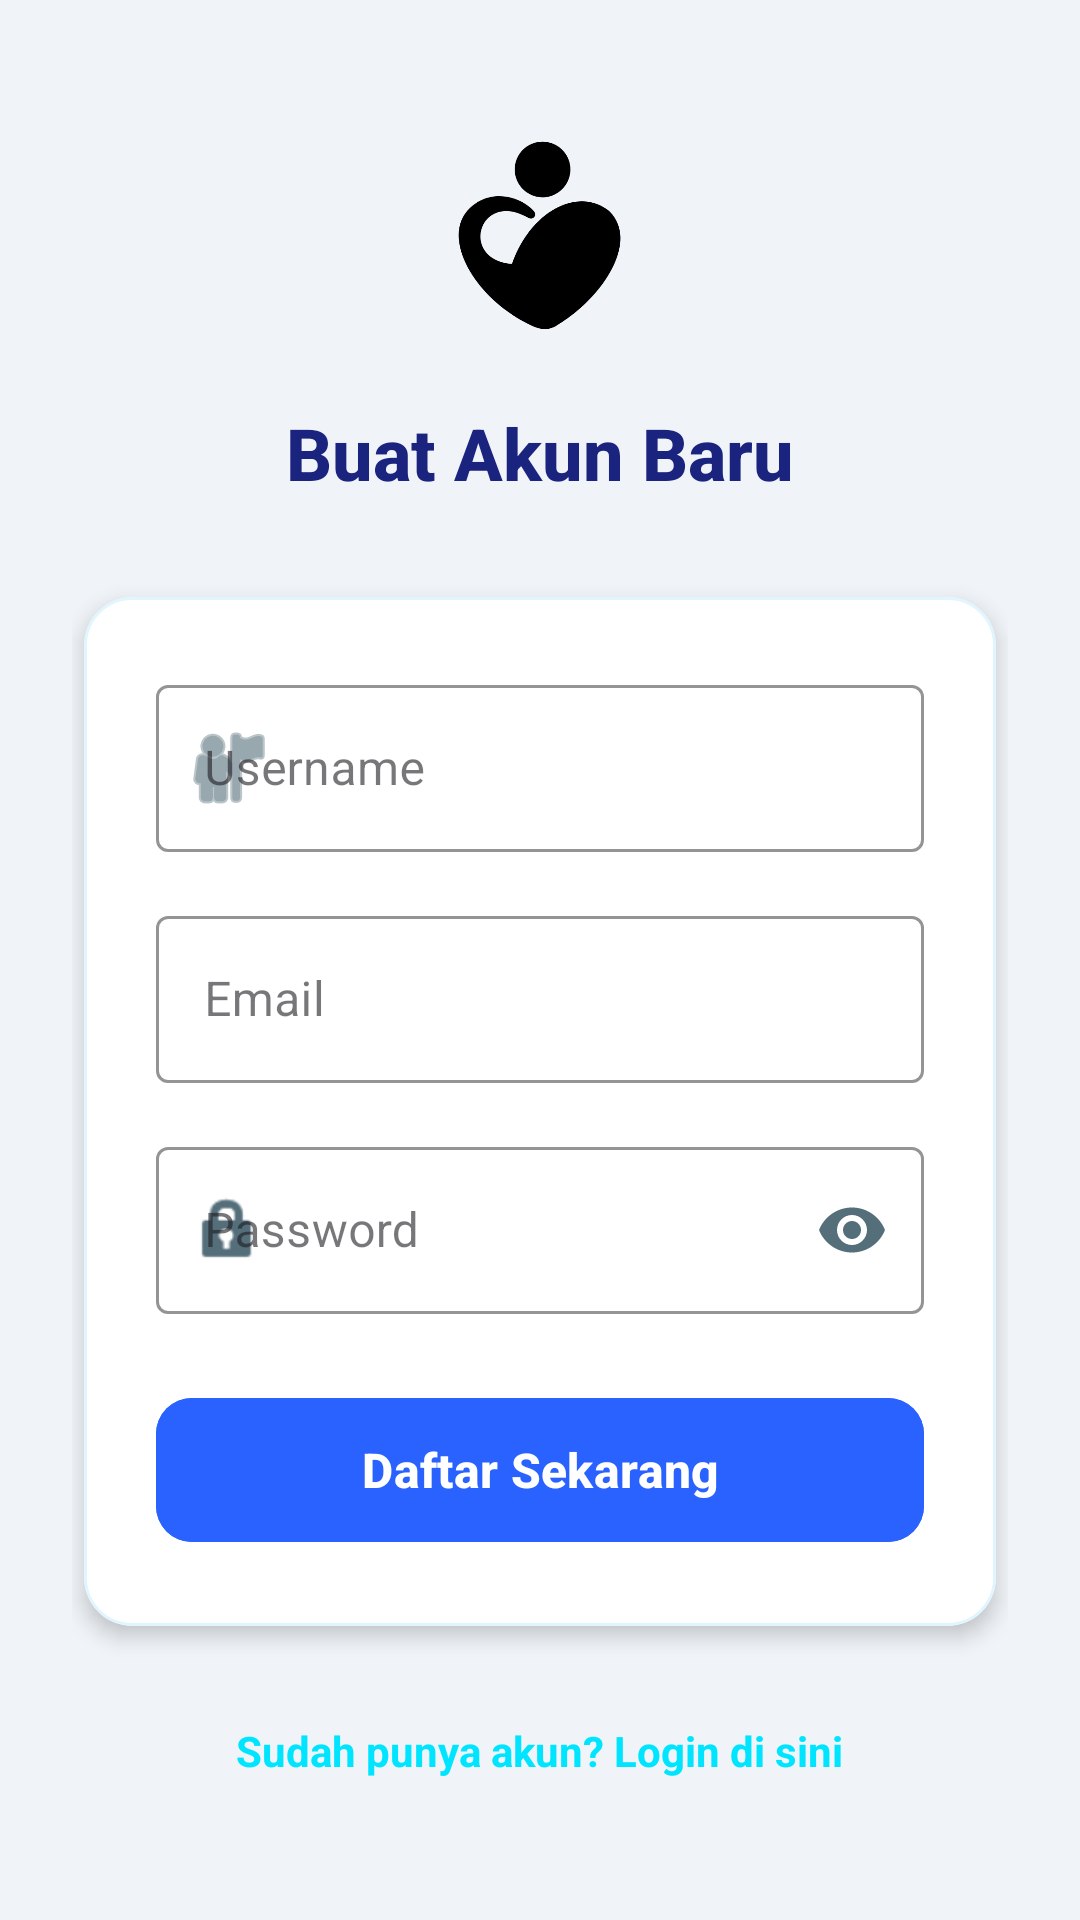

Android layout source for this screen:
<!-- AndroidManifest.xml: application theme Theme.SadarDiri -->
<!-- res/layout/activity_register.xml -->
<?xml version="1.0" encoding="utf-8"?>
<ScrollView xmlns:android="http://schemas.android.com/apk/res/android"
    xmlns:app="http://schemas.android.com/apk/res-auto"
    xmlns:tools="http://schemas.android.com/tools"
    android:layout_width="match_parent"
    android:layout_height="match_parent"
    android:background="@color/background"
    android:fillViewport="true"
    tools:context=".ui.RegisterActivity">

    <LinearLayout
        android:layout_width="match_parent"
        android:layout_height="wrap_content"
        android:gravity="center"
        android:orientation="vertical"
        android:padding="24dp">

        <ImageView
            android:id="@+id/ivAppLogoReg"
            android:layout_width="80dp"
            android:layout_height="80dp"
            android:layout_marginBottom="16dp"
            android:contentDescription="Logo Sadar Diri"
            android:src="@drawable/ic_logo" />

        <TextView
            android:layout_width="wrap_content"
            android:layout_height="wrap_content"
            android:layout_marginBottom="32dp"
            android:fontFamily="sans-serif-medium"
            android:text="Buat Akun Baru"
            android:textColor="@color/text_primary"
            android:textSize="24sp"
            android:textStyle="bold" />

        <com.google.android.material.card.MaterialCardView
            android:layout_width="match_parent"
            android:layout_height="wrap_content"
            android:layout_marginHorizontal="4dp"
            app:cardBackgroundColor="@color/card_background"
            app:cardCornerRadius="16dp"
            app:cardElevation="4dp"
            app:strokeColor="@color/surface_variant"
            app:strokeWidth="1dp">

            <LinearLayout
                android:layout_width="match_parent"
                android:layout_height="wrap_content"
                android:orientation="vertical"
                android:padding="24dp">

                <com.google.android.material.textfield.TextInputLayout
                    style="@style/Widget.MaterialComponents.TextInputLayout.OutlinedBox"
                    android:layout_width="match_parent"
                    android:layout_height="wrap_content"
                    android:layout_marginBottom="16dp"
                    android:hint="Username"
                    app:boxStrokeColor="@color/primary"
                    app:hintTextColor="@color/primary"
                    app:startIconDrawable="@android:drawable/ic_menu_myplaces"
                    app:startIconTint="@color/text_secondary">

                    <com.google.android.material.textfield.TextInputEditText
                        android:id="@+id/etUsername"
                        android:layout_width="match_parent"
                        android:layout_height="wrap_content"
                        android:inputType="textPersonName"
                        android:textColor="@color/text_primary"
                        android:textColorHint="@color/text_secondary" />
                </com.google.android.material.textfield.TextInputLayout>

                <com.google.android.material.textfield.TextInputLayout
                    style="@style/Widget.MaterialComponents.TextInputLayout.OutlinedBox"
                    android:layout_width="match_parent"
                    android:layout_height="wrap_content"
                    android:layout_marginBottom="16dp"
                    android:hint="Email"
                    app:boxStrokeColor="@color/primary"
                    app:hintTextColor="@color/primary"
                    app:startIconDrawable="@drawable/ic_email"
                    app:startIconTint="@color/text_secondary">

                    <com.google.android.material.textfield.TextInputEditText
                        android:id="@+id/etEmailRegister"
                        android:layout_width="match_parent"
                        android:layout_height="wrap_content"
                        android:inputType="textEmailAddress"
                        android:textColor="@color/text_primary"
                        android:textColorHint="@color/text_secondary" />
                </com.google.android.material.textfield.TextInputLayout>

                <com.google.android.material.textfield.TextInputLayout
                    style="@style/Widget.MaterialComponents.TextInputLayout.OutlinedBox"
                    android:layout_width="match_parent"
                    android:layout_height="wrap_content"
                    android:layout_marginBottom="24dp"
                    android:hint="Password"
                    app:boxStrokeColor="@color/primary"
                    app:endIconMode="password_toggle"
                    app:endIconTint="@color/text_secondary"
                    app:hintTextColor="@color/primary"
                    app:startIconDrawable="@android:drawable/ic_lock_idle_lock"
                    app:startIconTint="@color/text_secondary">

                    <com.google.android.material.textfield.TextInputEditText
                        android:id="@+id/etPassword"
                        android:layout_width="match_parent"
                        android:layout_height="wrap_content"
                        android:inputType="textPassword"
                        android:textColor="@color/text_primary"
                        android:textColorHint="@color/text_secondary" />
                </com.google.android.material.textfield.TextInputLayout>

                <com.google.android.material.button.MaterialButton
                    android:id="@+id/btnRegister"
                    android:layout_width="match_parent"
                    android:layout_height="56dp"
                    android:text="Daftar Sekarang"
                    android:backgroundTint="@color/primary"
                    android:textColor="@color/on_primary"
                    android:textSize="16sp"
                    android:textStyle="bold"
                    app:cornerRadius="12dp" />

            </LinearLayout>
        </com.google.android.material.card.MaterialCardView>

        <TextView
            android:id="@+id/tvGoToLogin"
            android:layout_width="wrap_content"
            android:layout_height="wrap_content"
            android:layout_marginTop="24dp"
            android:padding="8dp"
            android:text="Sudah punya akun? Login di sini"
            android:textColor="@color/accent"
            android:textStyle="bold" />

    </LinearLayout>
</ScrollView>
<!-- resources referenced by this layout -->
<resources>
  <color name="accent">#00E5FF</color>
  <color name="background">#F0F4F8</color>
  <color name="card_background">#FFFFFF</color>
  <color name="on_primary">#FFFFFF</color>
  <color name="primary">#2962FF</color>
  <color name="surface_variant">#E1F5FE</color>
  <color name="text_primary">#1A237E</color>
  <color name="text_secondary">#546E7A</color>
  <!-- drawable ic_logo: png bitmap (drawable, 9705 bytes) -->
  <style name="Theme.SadarDiri" parent="Theme.Material3.DayNight.NoActionBar">
          <item name="colorPrimary">@color/primary</item>
          <item name="colorPrimaryVariant">@color/primary_dark</item>
          <item name="colorOnPrimary">@color/on_primary</item>
  
          <item name="android:statusBarColor">@android:color/transparent</item>
          <item name="android:windowLightStatusBar">false</item>
          <item name="android:colorBackground">@color/background</item>
  
          <item name="android:textColorPrimary">@color/text_primary</item>
          <item name="android:textColorSecondary">@color/text_secondary</item>
  
          <item name="android:windowAnimationStyle">@style/WindowAnimationTransition</item>
      </style>
  <color name="primary_dark">#0039CB</color>
  <style name="WindowAnimationTransition" parent="@android:style/Animation.Activity">
          <item name="android:activityOpenEnterAnimation">@anim/slide_in_right</item>
          <item name="android:activityOpenExitAnimation">@anim/slide_out_left</item>
          <item name="android:activityCloseEnterAnimation">@anim/slide_in_left</item>
          <item name="android:activityCloseExitAnimation">@anim/slide_out_right</item>
      </style>
</resources>
